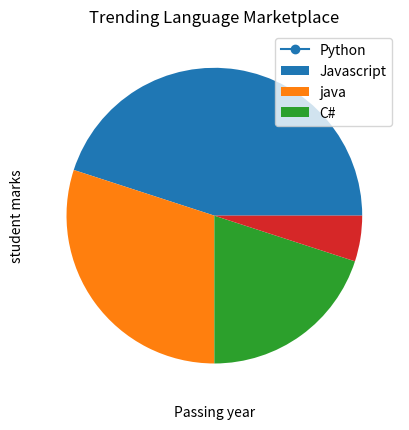

Python code for this plot: (Note: this script raises an exception after producing the figure.)
import numpy as np
import pandas as pd
import matplotlib.pyplot as plt

years = np.array([2005,2006,2007,2011,2026])
grades= np.array([54.05,72,69,73,71])

# Show data in graph - line(x,y),pie(x),
# bar(x,y),scatters(x,y)

plt.plot(years,grades,marker = 'o')

# give the graph title
plt.title("academic growth")

# Set the name for x and y axis
plt.xlabel("Passing year")
plt.ylabel("student marks")
plt.show()
# Note in line,bar,scatters graph
# the dataset must be same size

trendingLangName = np.array(['Python','Javascript','java','C#'])
trendingLang = np.array([45,30,20,5])
plt.title("Trending Language Marketplace")
plt.pie(trendingLang)
plt.legend(trendingLangName)
plt.show()

# Jio 5 years sell growth, 2020 - 2024,
sales=np.array([200,250,300,280,320])
salesyears=np.array([2020,2021,2022,2022,2023,2024])

plt.bar(salesyears,sales)
plt.grid()
plt.show()